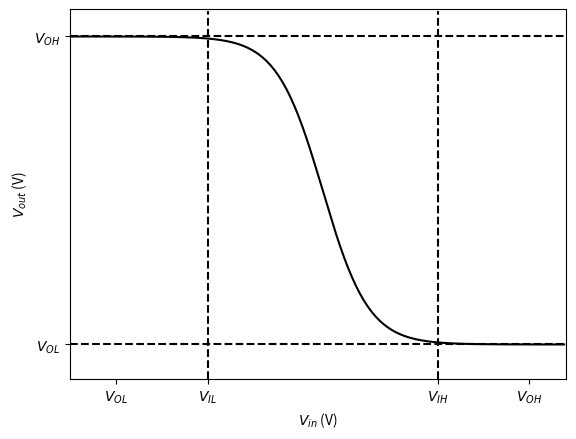

The script that saved this image:
import numpy as np
import matplotlib.pyplot as plt

length = 250
maxAx = 5.4

x = np.arange(0,maxAx,maxAx/length)
y = np.arange(0,maxAx,maxAx/length)

vol=0.5
voh=5.0
vil=1.5
vih=4.0

# curve equation = f(x) = L - L/(1 + exp[-k(x - xn)])

def logistic(L, k, x, mid):
	return L - (L - vol)/(1 + np.exp(-(k) * (x - mid)))

c = []

for i in x:
	c.append(logistic(voh, 4, i, (voh + vol) / 2))

voha = np.full((length), voh)
vola = np.full((length), vol)
viha = np.full((length), vih)
vila = np.full((length), vil)

plt.figure(1)
plt.axis([0,maxAx,0,maxAx])
plt.yticks([vol,voh], ('$V_{OL}$', '$V_{OH}$'))
plt.xticks([vol,vil,vih,voh], ('$V_{OL}$', '$V_{IL}$', '$V_{IH}$', '$V_{OH}$'))
plt.xlabel('$V_{in}$ (V)')
plt.ylabel('$V_{out}$ (V)')
plt.plot(x, vola, 'k--', x, voha, 'k--', vila, y, 'k--', viha, y, 'k--')
plt.plot(x, c, 'k-')
plt.savefig("staticCharInv.png")
plt.show()